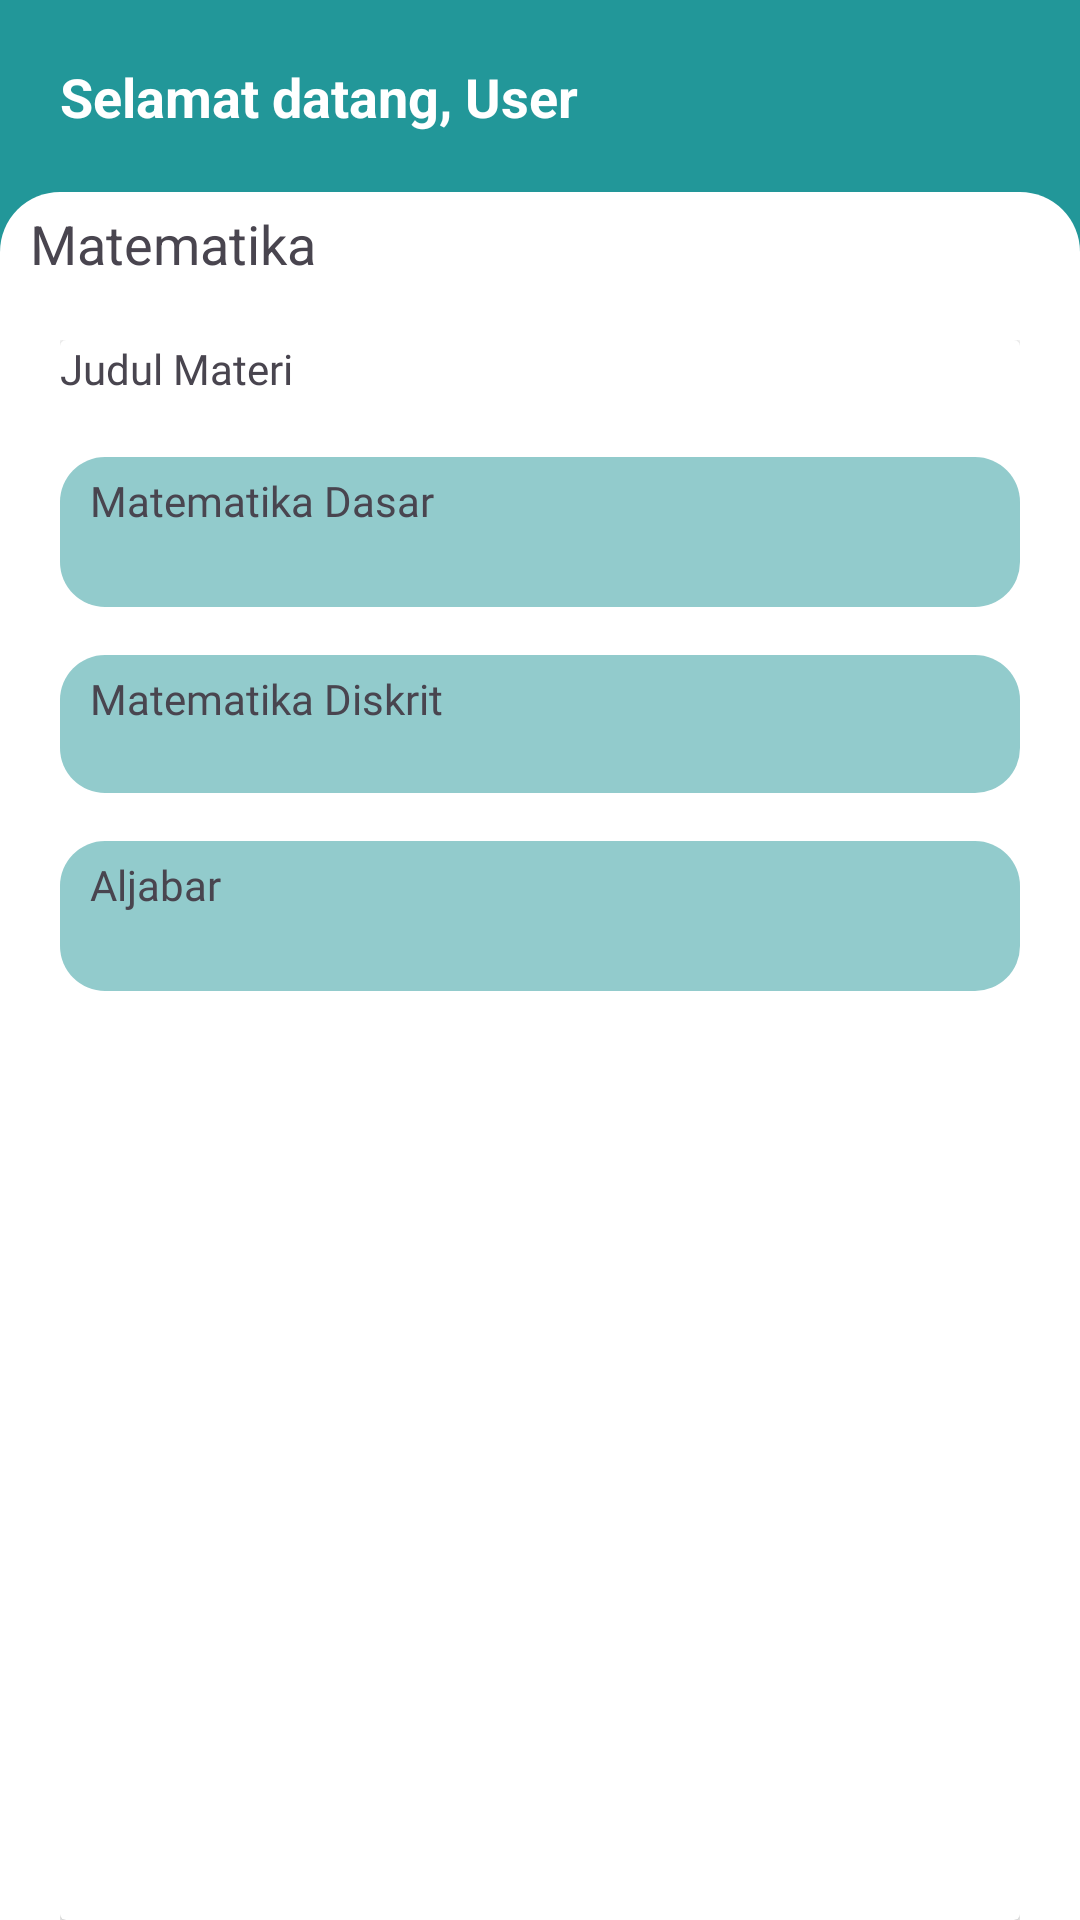

The Android layout XML behind this screen, and the referenced resources:
<!-- AndroidManifest.xml: application theme Theme.Ngikngik -->
<!-- res/layout/activity_judul_matematika.xml -->
<?xml version="1.0" encoding="utf-8"?>
<androidx.constraintlayout.widget.ConstraintLayout xmlns:android="http://schemas.android.com/apk/res/android"
    xmlns:app="http://schemas.android.com/apk/res-auto"
    xmlns:tools="http://schemas.android.com/tools"
    android:layout_width="match_parent"
    android:layout_height="match_parent"
    android:id="@+id/main"
    android:background="#333333"
    tools:context=".berandaygy.materi.materi">

    

    <LinearLayout
        android:id="@+id/linearLayout2"
        android:layout_width="match_parent"
        android:layout_height="match_parent"
        android:background="@color/purple_500"
        android:orientation="vertical"
        app:layout_constraintEnd_toEndOf="parent"
        app:layout_constraintTop_toTopOf="parent">

        <TextView
            android:id="@+id/tvNamaMateri"
            android:layout_width="wrap_content"
            android:layout_height="wrap_content"
            android:layout_gravity="center_vertical"
            android:layout_marginStart="20dp"
            android:layout_marginTop="20dp"
            android:layout_marginBottom="30dp"
            android:text="Selamat datang, User"
            android:textColor="@color/white"
            android:textSize="18sp"
            android:textStyle="bold" />
    </LinearLayout>

    <LinearLayout
        android:layout_width="match_parent"
        android:layout_height="match_parent"
        android:layout_marginTop="64dp"
        android:background="@drawable/whitebgradiustop"
        android:orientation="vertical"
        app:layout_constraintEnd_toEndOf="parent"
        app:layout_constraintHorizontal_bias="0.0"
        app:layout_constraintStart_toStartOf="parent"
        app:layout_constraintTop_toTopOf="@+id/linearLayout2">

        <LinearLayout
            android:id="@+id/btnBackMTK"
            android:layout_width="wrap_content"
            android:layout_height="wrap_content"
            android:orientation="horizontal">

            <ImageView
                android:id="@+id/img_materi"
                android:layout_width="wrap_content"
                android:layout_height="wrap_content"
                android:layout_marginStart="5dp"
                android:layout_marginTop="5dp"
                android:src="@drawable/baseline_arrow_back_ios_new_24" />

            <TextView
                android:id="@+id/txt_matematika"
                android:layout_width="wrap_content"
                android:layout_height="wrap_content"
                android:layout_marginStart="5dp"
                android:layout_marginTop="5dp"
                android:text="Matematika"
                android:textSize="18sp" />
        </LinearLayout>

        <androidx.constraintlayout.widget.ConstraintLayout
            android:layout_width="match_parent"
            android:layout_height="match_parent"
            android:layout_marginStart="20dp"
            android:layout_marginTop="20dp"
            android:layout_marginEnd="20dp">

            <androidx.cardview.widget.CardView
                android:id="@+id/cardView"
                android:layout_width="match_parent"
                android:layout_height="match_parent">

                <androidx.constraintlayout.widget.ConstraintLayout
                    android:layout_width="match_parent"
                    android:layout_height="match_parent">

                    <TextView
                        android:id="@+id/textView23"
                        android:layout_width="match_parent"
                        android:layout_height="wrap_content"
                        android:text="Judul Materi"
                        android:fontFamily="@font/poppins_semibold"
                        app:layout_constraintTop_toTopOf="parent"
                        tools:layout_editor_absoluteX="10dp" />

                    <LinearLayout
                        android:id="@+id/linearLayout4"
                        android:layout_width="0dp"
                        android:layout_height="50dp"
                        android:layout_marginTop="20dp"
                        android:background="@drawable/background_raport"
                        android:orientation="horizontal"
                        app:layout_constraintEnd_toEndOf="parent"
                        app:layout_constraintStart_toStartOf="parent"
                        app:layout_constraintTop_toBottomOf="@+id/textView23">

                        <TextView
                            android:id="@+id/textView30"
                            android:layout_width="match_parent"
                            android:layout_height="wrap_content"
                            android:layout_marginStart="10dp"
                            android:layout_marginTop="5dp"
                            android:layout_weight="1"

                            android:fontFamily="@font/poppins_semibold"

                            android:text="Matematika Dasar" />

                        <ImageView
                            android:id="@+id/imageView29"
                            android:layout_width="wrap_content"
                            android:layout_height="match_parent"
                            android:layout_marginEnd="5dp"

                            app:srcCompat="@drawable/baseline_download_24" />

                    </LinearLayout>

                    <LinearLayout
                        android:id="@+id/linearLayout6"
                        android:layout_width="0dp"
                        android:layout_height="46dp"
                        android:layout_marginTop="16dp"
                        android:layout_weight="1"
                        android:background="@drawable/background_raport"
                        android:orientation="horizontal"
                        app:layout_constraintEnd_toEndOf="parent"
                        app:layout_constraintStart_toStartOf="parent"
                        app:layout_constraintTop_toBottomOf="@+id/linearLayout4">

                        <TextView
                            android:id="@+id/textView29"
                            android:layout_width="match_parent"
                            android:layout_height="wrap_content"
                            android:layout_marginStart="10dp"
                            android:layout_marginTop="5dp"

                            android:layout_weight="1"
                            android:fontFamily="@font/poppins_semibold"
                            android:text="Matematika Diskrit" />

                        <ImageView
                            android:id="@+id/imageView34"
                            android:layout_width="wrap_content"
                            android:layout_height="match_parent"
                            android:layout_marginEnd="5dp"

                            app:srcCompat="@drawable/baseline_download_24" />


                    </LinearLayout>

                    <LinearLayout
                        android:layout_width="0dp"
                        android:layout_height="50dp"
                        android:layout_marginTop="16dp"
                        android:layout_weight="1"
                        android:background="@drawable/background_raport"
                        android:orientation="horizontal"
                        app:layout_constraintEnd_toEndOf="parent"
                        app:layout_constraintStart_toStartOf="parent"
                        app:layout_constraintTop_toBottomOf="@+id/linearLayout6">

                        <TextView
                            android:id="@+id/textView32"
                            android:layout_width="match_parent"
                            android:layout_height="wrap_content"
                            android:layout_marginStart="10dp"
                            android:layout_marginTop="5dp"

                            android:layout_weight="1"
                            android:fontFamily="@font/poppins_semibold"
                            android:text="Aljabar" />

                        <ImageView
                            android:id="@+id/imageView31"
                            android:layout_width="wrap_content"
                            android:layout_height="match_parent"
                            android:layout_marginEnd="5dp"
                            app:srcCompat="@drawable/baseline_download_24" />


                    </LinearLayout>

                </androidx.constraintlayout.widget.ConstraintLayout>


            </androidx.cardview.widget.CardView>

        </androidx.constraintlayout.widget.ConstraintLayout>

    </LinearLayout>

    

    

</androidx.constraintlayout.widget.ConstraintLayout>
<!-- resources referenced by this layout -->
<resources>
  <color name="purple_500">#229799</color>
  <color name="white">#FFFFFF</color>
  <!-- drawable background_raport (drawable) -->
  <?xml version="1.0" encoding="utf-8"?>
  <shape xmlns:android="http://schemas.android.com/apk/res/android">
  <solid android:color="#92CBCC"/>
      <corners android:radius="15dp"/>
  
  </shape>
  <!-- drawable whitebgradiustop (drawable) -->
  <?xml version="1.0" encoding="utf-8"?>
  <shape xmlns:android="http://schemas.android.com/apk/res/android">
      <corners android:topLeftRadius="20dp" android:topRightRadius="20dp"/>
      <solid android:color="@color/white"/>
  </shape>
  <style name="Theme.Ngikngik" parent="Base.Theme.Ngikngik" />
  <style name="Base.Theme.Ngikngik" parent="Theme.Material3.DayNight.NoActionBar">
          <item name="colorPrimary">@color/lavender</item>
          <item name="colorPrimaryVariant">@color/lavender</item>
      </style>
  <color name="lavender">#26999B</color>
</resources>
